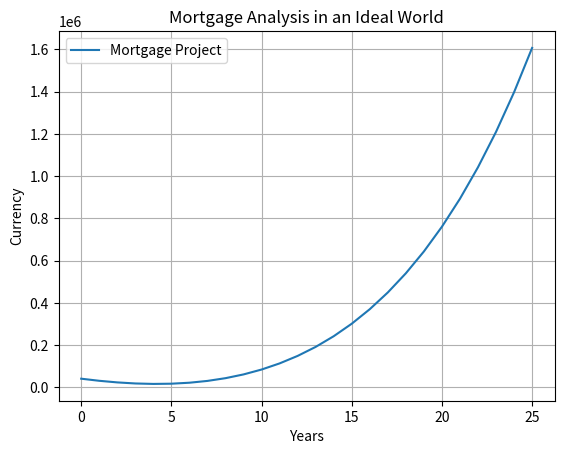

The script that saved this image:
#importing libraries used in the code
import matplotlib.pyplot as plt #Used for charting
import numpy as np

#Setting parameters for calculations
HousePrice = 500000         #Value of the house to be purchased
Deposit = 100000            #Initial downpayment for the mortgage
InterestRate = 0.036        #Annual interest rate on the Mortgage
Duration = 25               #Number of years of the mortgage contract
HouseMarketRate = 0.0745    #Expected average house price index growth rate / UK Average is 7.45% for London Flats between '91 - '14
InvestmentRate = 0.1185     #Expected average investment growth rate / S&P500 Index average is 11.85% between '70 and 2017
Rent = 20700                #Rent per year
RentIncrease = 0.01        #Average annual increase

#Performing basic calculations based on the given parameters
MortgageValue = HousePrice - Deposit                        #Mortgage contract value

#Calculating lists for each contracted year
Equity = [Deposit + MortgageValue / Duration * value for value in range(Duration + 1)]          #Amount of money paid in the house
MortgageBalance = [MortgageValue - Equity[value] + Deposit for value in range(Duration + 1)]    #Amount of money remaining to be paid to the bank
InterestToPay = [MortgageBalance[value] * InterestRate for value in range(Duration + 1)]        #Amount of interest paid to the bank each year
InterestPaid = [sum(InterestToPay[0:value]) for value in range(Duration + 1)]                   #Cumulative interest payment to the bank
HouseValue = [HousePrice * (1 + HouseMarketRate) ** value for value in range(Duration + 1)]     #House price appreciation
LoanToEquity = [Equity[value]/HouseValue[value] * 100 for value in range(Duration + 1)]         #Loan to Equity development
NetValueOwned = [HouseValue[value] - MortgageBalance[value] for value in range(Duration + 1)]   #Net value owned in the house at the estimated market price
HouseMtM_PnL = [HouseValue[value] - HousePrice for value in range(Duration + 1)]                #Profi&Loss on the house value
HouseNetPnL = [HouseMtM_PnL[value] - InterestPaid[value] for value in range(Duration + 1)]      #Profit&Loss on the whole project
NetWorth = [HouseValue[value] - MortgageBalance[value] for value in range(Duration + 1)]

RentPaid = list(Rent for v in range(Duration + 1))
for v in range(Duration + 1) :
        RentPaid[v] = RentPaid[v - 1] + Rent * (1 + RentIncrease) ** v

EquityLessRent = [Equity[v] - RentPaid[v] for v in range(Duration + 1)]

AlternativeInvestmentCost = list([0 for value in range(Duration +1)])
for value in range(1, Duration +1) :
    AlternativeInvestmentCost[value] = AlternativeInvestmentCost[value-1] + AlternativeInvestmentCost[value-1] * InvestmentRate + EquityLessRent[value]

NetProfit = [HouseNetPnL[value] - AlternativeInvestmentCost[value] + RentPaid[value] for value in range(Duration + 1)]

#Charting the final calculation
plt.plot(NetProfit, label = 'Mortgage Project')
#plt.plot(NetWorth, label = 'Net Worth')
#plt.plot(HouseValue, label = 'House Value')

plt.title('Mortgage Analysis in an Ideal World')
plt.grid(True)
plt.ylabel('Currency')
plt.xlabel('Years')
plt.legend()
plt.show()

#ToDo: Create 3D graphics on the house market rate and investment rate affects
